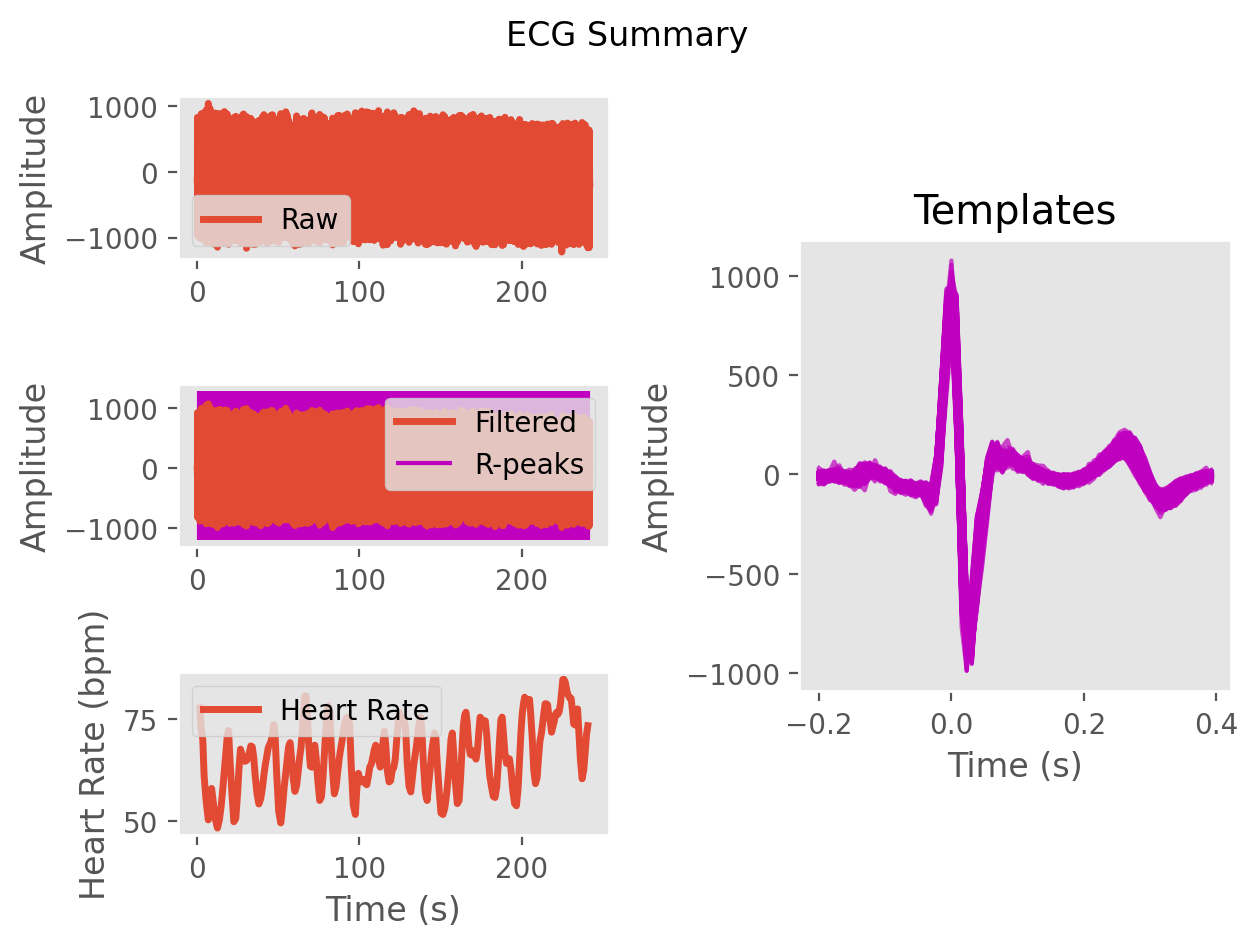

Values plotted in this chart, from the file beside it:
ECG, -6.580409960878622, -38.65048836754366, -43.403008672654416, -62.116675611117685, -85.19785603614986, -72.97165800643225, -69.4617261877514, -97.25434191041938, -97.32496496906222, -81.04265767762195, -106.76324234739636, -89.7139015799126, 138.12817564251714, 576.3444765361089, 929.5591625562762, 775.093437338931, 66.24181716989939, -634.073697418201, -815.6593679109401, -626.3650871871821, -402.2140862924929, -170.69983644745793, 45.84135725213905
Time (s), 0.0, 0.007692, 0.01538, 0.02308, 0.03077, 0.03846, 0.04615, 0.05385, 0.06154, 0.06923, 0.07692, 0.08462, 0.09231, 0.1, 0.1077, 0.1154, 0.1231, 0.1308, 0.1385, 0.1462, 0.1538, 0.1615, 0.1692
Rpeaks, 113, 212, 315, 439, 548, 709, 884, 1019, 1148, 1288, 1452, 1615, 1773, 1918, 2052, 2177, 2293, 2402, 2508, 2617, 2771, 2930, 3087
IBI Series, 888, 838, 775, 773, 810, 972, 857, 1266, 1372, 1063, 1008, 1099, 1290, 1276, 1244, 1139, 1051, 984, 912, 853, 830, 855, 1211
Heart Rate, 61, 63, 64, 65, 65, 67, 67, 67, 66, 64, 63, 63, 63, 62, 61, 60, 59, 58, 58, 59, 60, 60, 61
